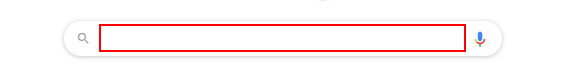
Task: Robotic Enterprise Framework
Workflow: Process

Step 1 [else]: type "[in_TransactionItem.SpecificContent("Name").ToString]" into the text box
